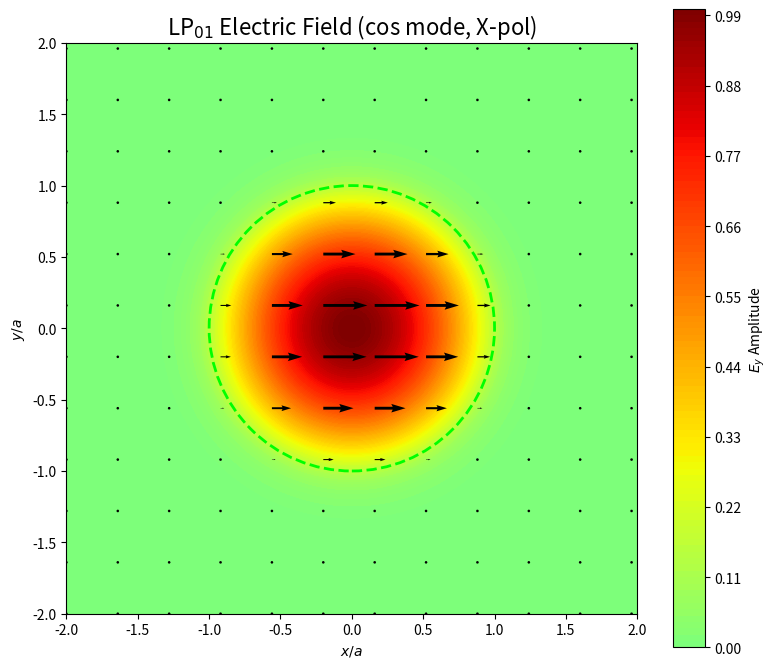
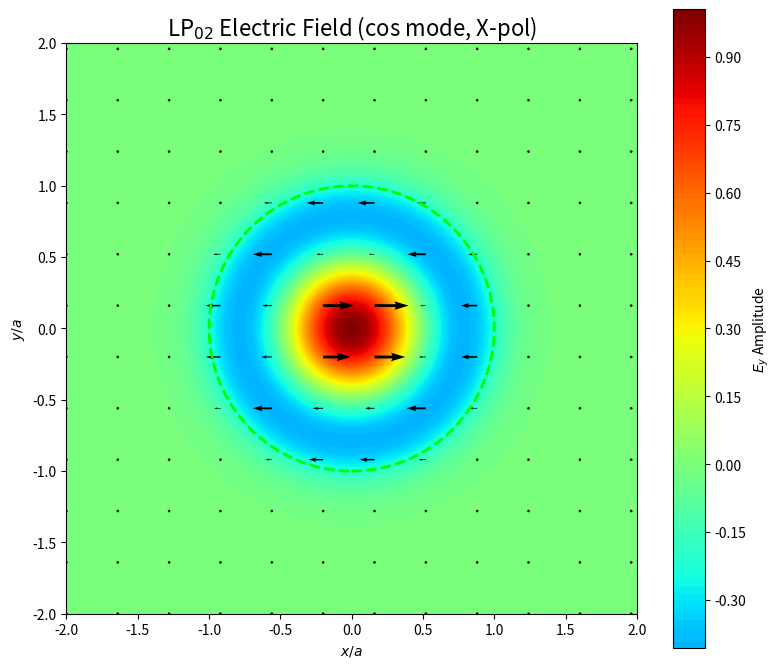
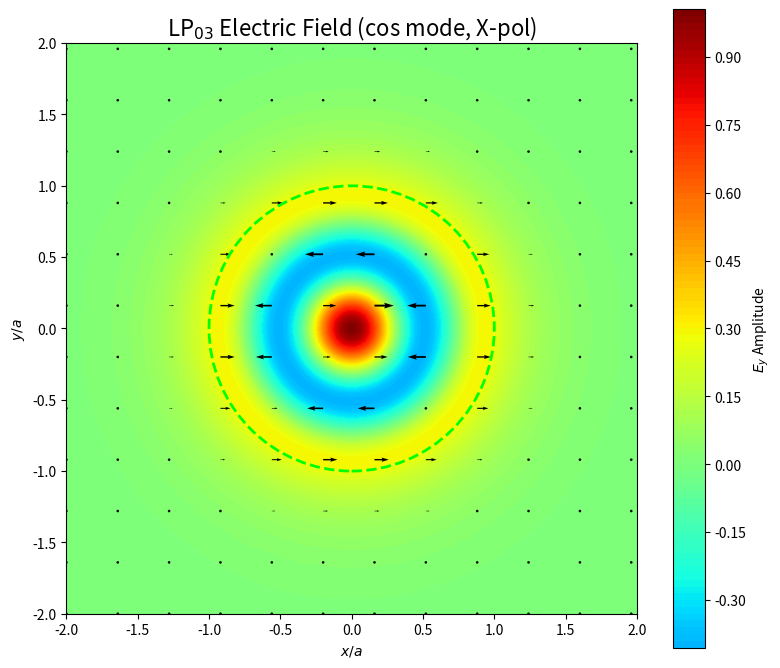
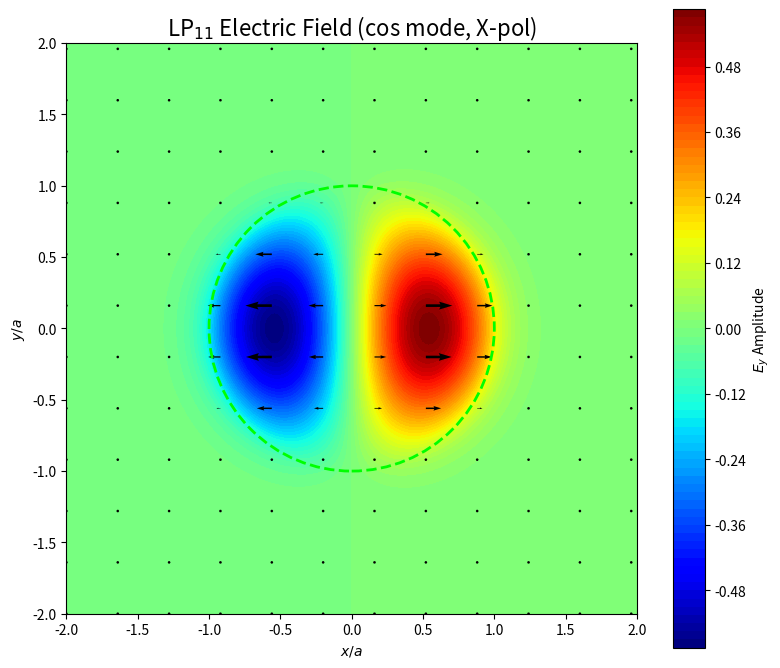
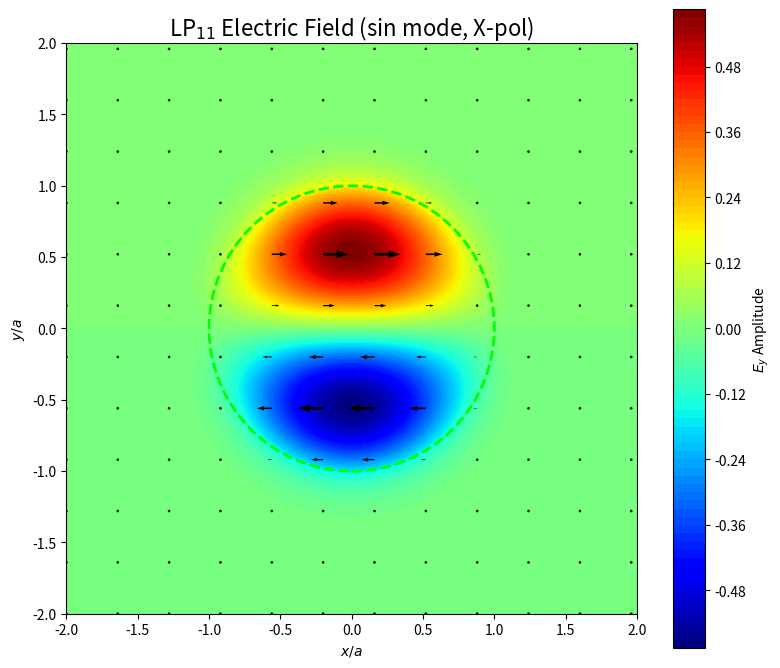
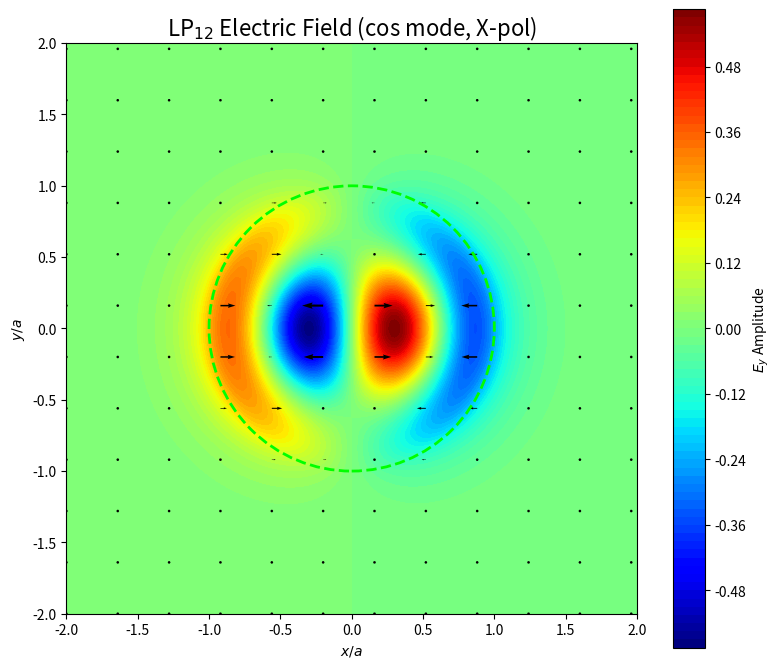
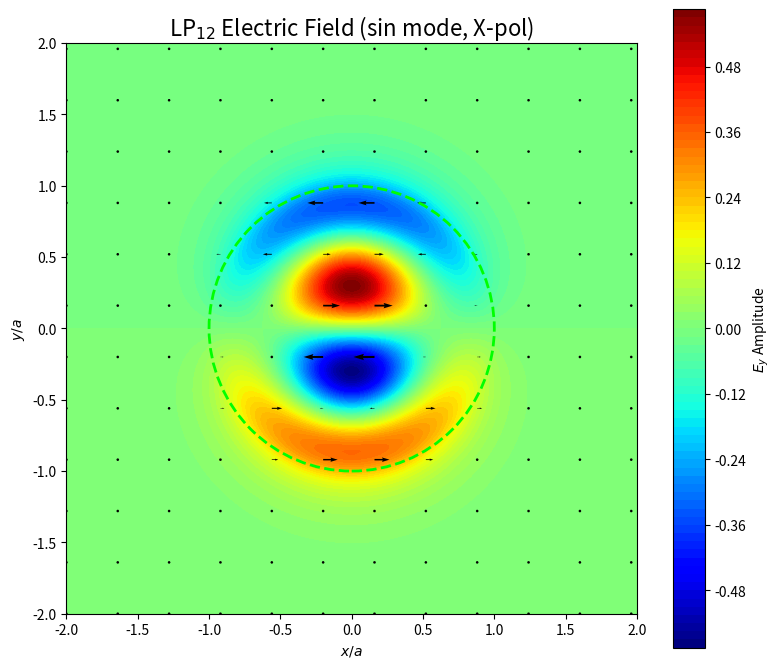
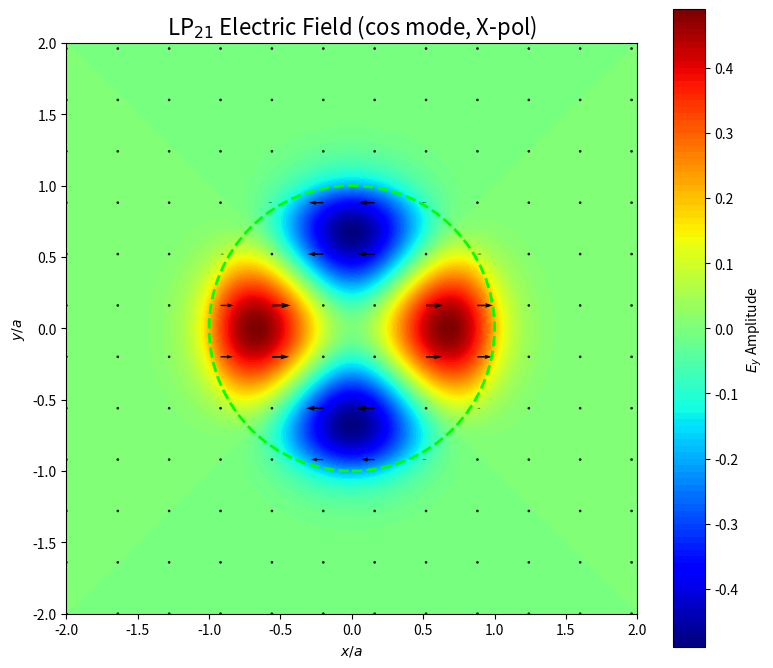
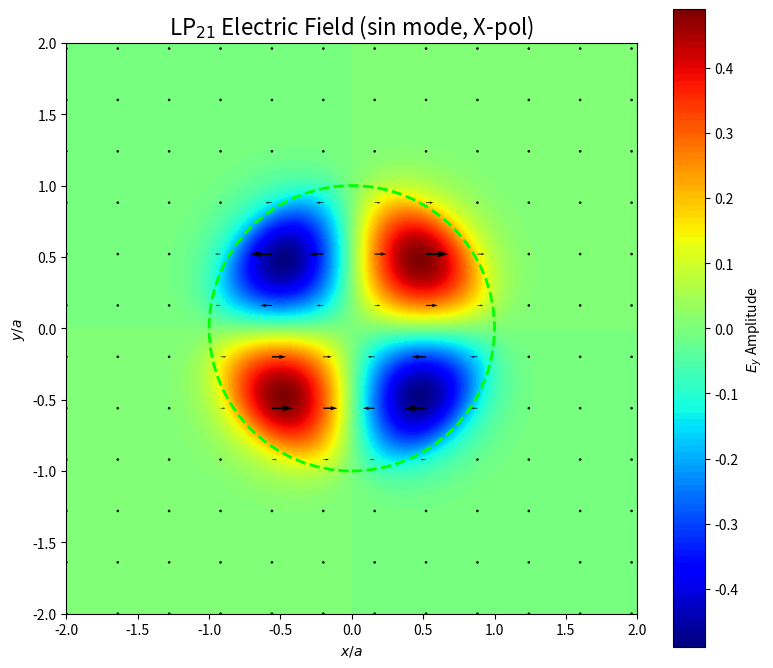
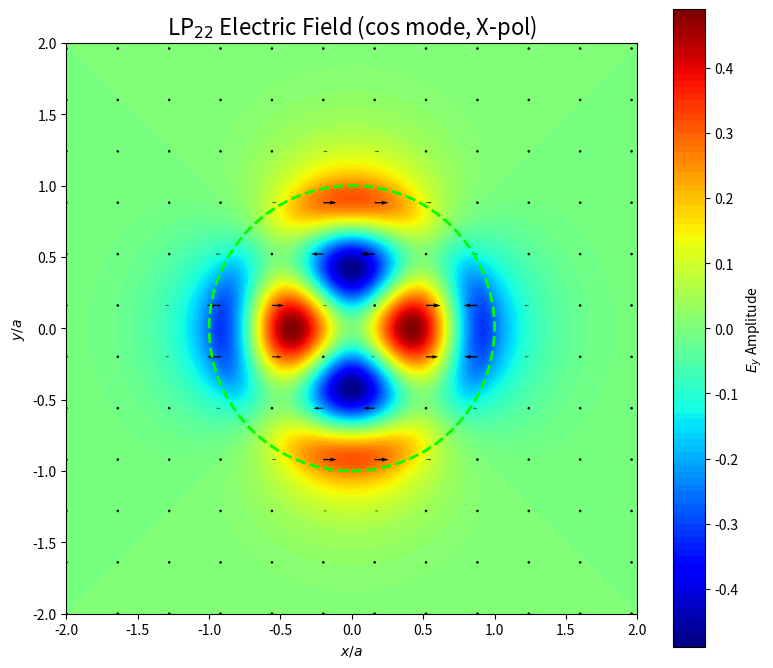
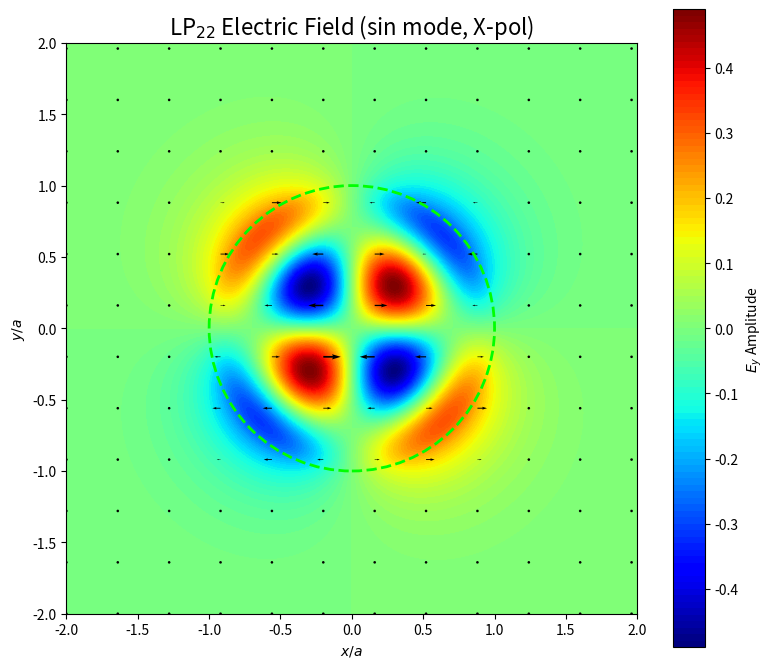
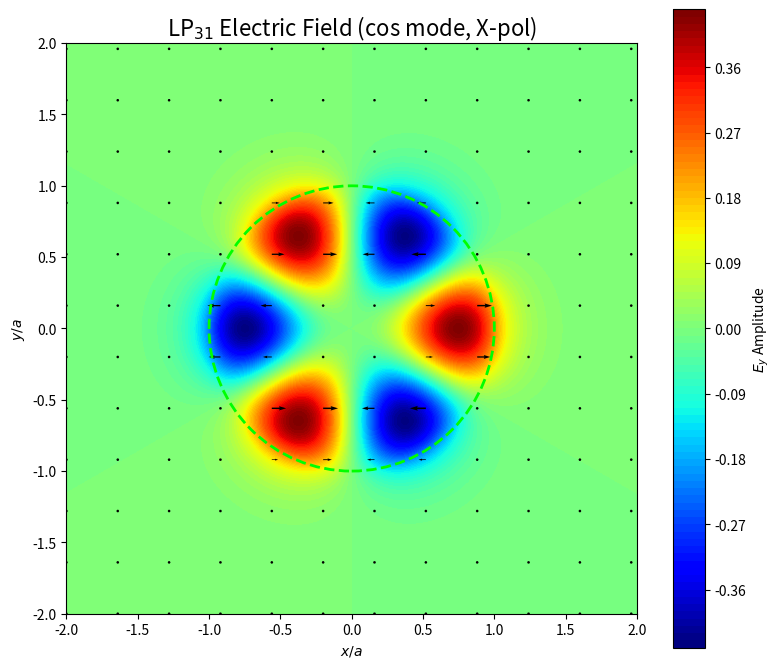
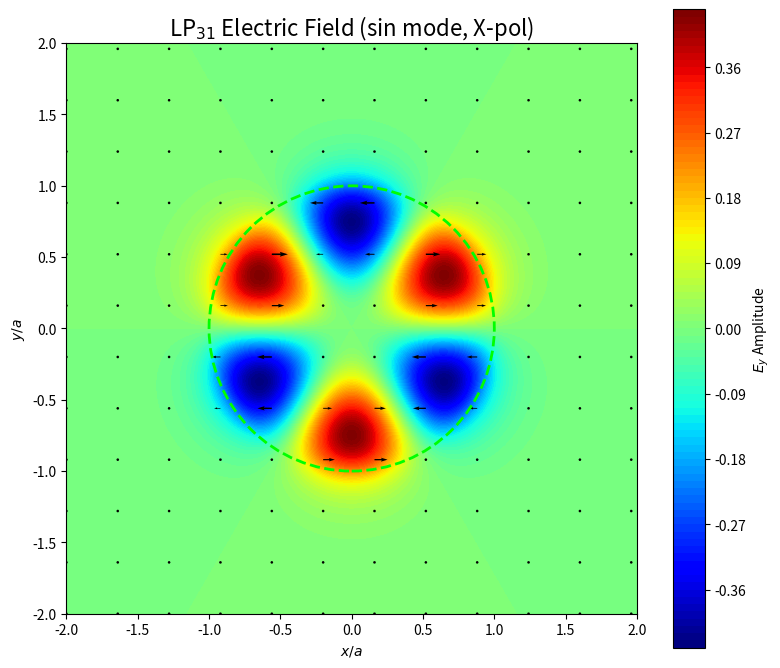
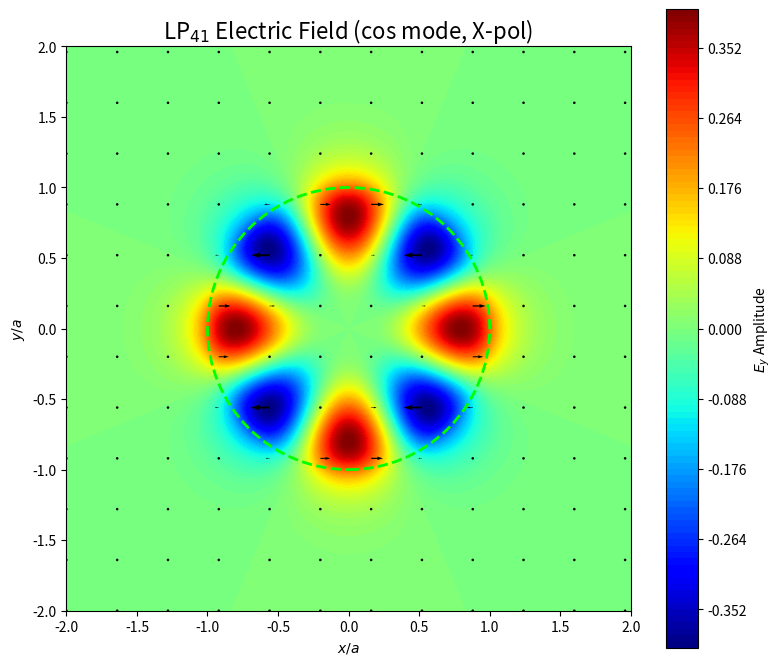
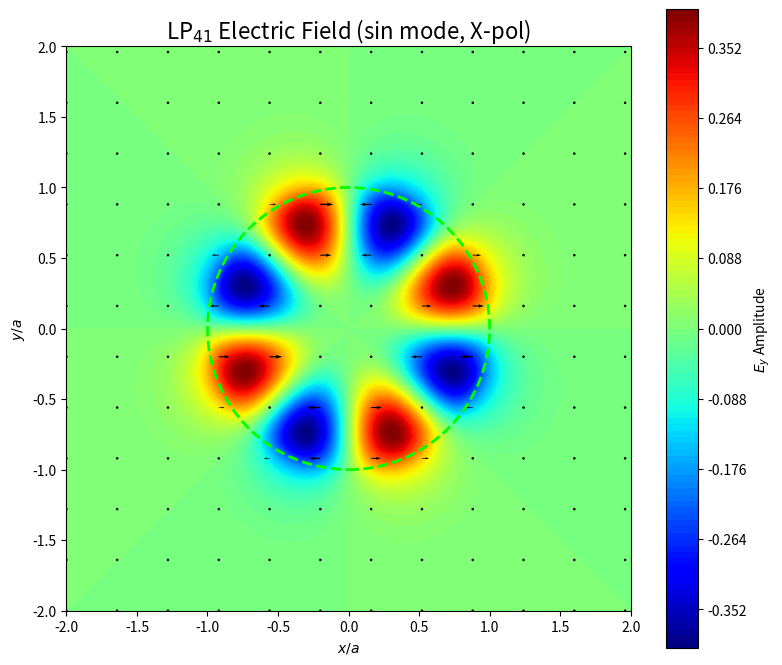
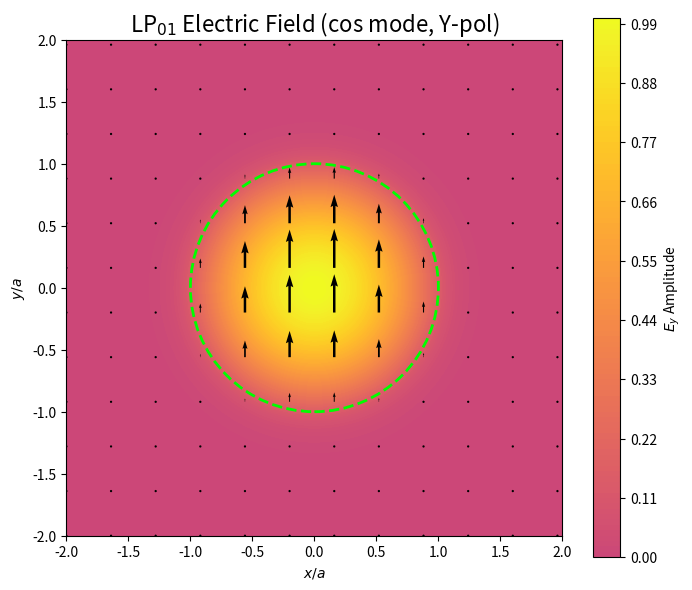

Generate these figures, in order, with matplotlib:
import numpy as np
import matplotlib.pyplot as plt
from scipy.special import jv, kv, jvp, kvp
from scipy.optimize import root
import os

#suppose u = pa, w = qa
V = 8.0       # given normalized freq
CORE_RADIUS_A = 1.0


def characteristic_equation(u, l):
    w = np.sqrt(V ** 2 - u ** 2)
    lhs = u * jv(l - 1, u) / jv(l, u)
    rhs = -w * kv(l - 1, w) / kv(l, w)
    return lhs - rhs

eigenvalues = []
u_scan = np.linspace(0.01, V - 0.01, 200)  #掃u,

#l多大自己決定
for l in range(5):  # l=0, 1, 2, 3, 4
    eq_values = np.array([characteristic_equation(val, l) for val in u_scan])
    sign_changes = np.sign(eq_values)
    m = 1
    for i in range(len(sign_changes) - 1):
        if sign_changes[i] != sign_changes[i + 1]:
            initial_guess = (u_scan[i] + u_scan[i + 1]) / 2
            sol = root(characteristic_equation, initial_guess, args=(l,))
            if sol.success:
                u_val = sol.x[0]
                # 檢查是否為重複的根，避免重複加入
                is_duplicate = any(np.isclose(eig['u'], u_val) for eig in eigenvalues if eig['l'] == l)
                if not is_duplicate:
                    eigenvalues.append({'l': l, 'm': m, 'u': u_val})
                    m += 1
eigenvalues.sort(key=lambda x: (x['l'], x['u']))
print("Found Eigenvalues (u values) for V=8:")
for eig in eigenvalues:
    w_val = np.sqrt(V ** 2 - eig['u'] ** 2)
    print(f"LP_{eig['l']}{eig['m']}: u = {eig['u']:.4f}, w = {w_val:.4f}")

def calculate_lp_field(l, u, X, Y, mode_type='cos'):
    w = np.sqrt(V ** 2 - u ** 2)
    R = np.sqrt(X ** 2 + Y ** 2)
    PHI = np.arctan2(Y, X)
    E = np.zeros_like(X, dtype=float)
    core_mask = (R <= CORE_RADIUS_A)
    cladding_mask = (R > CORE_RADIUS_A)
    if mode_type == 'cos':
        angular_part_core = np.cos(l * PHI[core_mask])
        angular_part_cladding = np.cos(l * PHI[cladding_mask])
    elif mode_type == 'sin':
        # l=0 時 sin(0) 為 0，此模態自然為零
        angular_part_core = np.sin(l * PHI[core_mask])
        angular_part_cladding = np.sin(l * PHI[cladding_mask])
    else:
        raise ValueError("mode_type 必須是 'cos' 或 'sin'")
    radial_part_core = jv(l, u * R[core_mask] / CORE_RADIUS_A)
    E[core_mask] = radial_part_core * angular_part_core
    scaling_factor = jv(l, u) / (kv(l, w) + 1e-99)
    radial_part_cladding = scaling_factor * kv(l, w * R[cladding_mask] / CORE_RADIUS_A)
    E[cladding_mask] = radial_part_cladding * angular_part_cladding
    return E

def plot_lp_vector_field(l, m, u, out_dir='output'):
    """
    為給定的 LP_lm 模態，繪製其電場強度和向量場。
    """
    # 建立 2D 網格
    import os
    if not os.path.exists(out_dir):
        os.makedirs(out_dir)
    grid_size = 201
    plot_range = 2.0 * CORE_RADIUS_A
    x = np.linspace(-plot_range, plot_range, grid_size)
    y = np.linspace(-plot_range, plot_range, grid_size)
    X, Y = np.meshgrid(x, y)
    # 定義要畫的模態類型
    modes_to_plot = ['cos']
    if l > 0:  # 只有 l>0 才有 sin 形式
        modes_to_plot.append('sin')
    for mode_type in modes_to_plot:
        # 我們假設一個 X-polarized 的線性偏振模態
        # Ex 分量為 分量由我們的函式計算, Ey 0
        Ex = calculate_lp_field(l, u, X, Y, mode_type=mode_type)
        Ey = np.zeros_like(Y)

        # --- 開始繪圖 ---
        fig, ax = plt.subplots(figsize=(8, 7))

        # 1. 畫背景的電場強度 (contourf)
        #    使用 'bwr' (Blue-White-Red) 色彩圖，清楚表示正負場
        vmax = np.max(np.abs(Ex))
        contour = ax.contourf(X, Y, Ex, levels=100, cmap='jet', vmin=-vmax, vmax=vmax)
        fig.colorbar(contour, ax=ax, label='$E_y$ Amplitude')

        # 2. 畫向量場 (quiver)
        #    為了圖面清晰，我們只在稀疏的網格點上畫向量箭頭
        skip = 18
        ax.quiver(X[::skip, ::skip], Y[::skip, ::skip],
                  Ex[::skip, ::skip], Ey[::skip, ::skip],
                  color='black', scale=12, minshaft=2)

        # 3. 畫出纖核邊界
        core_circle = plt.Circle((0, 0), CORE_RADIUS_A, color='lime', fill=False, linestyle='--', linewidth=2)
        ax.add_artist(core_circle)

        # 4. 設定圖表格式
        ax.set_title(f'LP$_{{{l}{m}}}$ Electric Field ({mode_type} mode, X-pol)', fontsize=16)
        ax.set_xlabel('$x/a$')
        ax.set_ylabel('$y/a$')
        ax.set_aspect('equal')
        fig.tight_layout()
        filename = f"{out_dir}/LP{l}{m}_{mode_type}_Xpol.png"
        fig.savefig(filename, dpi=300)
        plt.close(fig)


    for mode_type in modes_to_plot:
        # 我們假設一個 Y-polarized 的線性偏振模態
        # Ex 分量為 0, Ey 分量由我們的函式計算
        Ex = np.zeros_like(X)
        Ey = calculate_lp_field(l, u, X, Y, mode_type=mode_type)

        # --- 開始繪圖 ---
        fig, ax = plt.subplots(figsize=(8, 7))

        # 1. 畫背景的電場強度 (contourf)
        #    使用 'bwr' (Blue-White-Red) 色彩圖，清楚表示正負場
        vmax = np.max(np.abs(Ey))
        contour = ax.contourf(X, Y, Ey, levels=100, cmap='plasma', vmin=-vmax, vmax=vmax)
        fig.colorbar(contour, ax=ax, label='$E_y$ Amplitude')

        # 2. 畫向量場 (quiver)
        #    為了圖面清晰，我們只在稀疏的網格點上畫向量箭頭
        skip = 18
        ax.quiver(X[::skip, ::skip], Y[::skip, ::skip],
                  Ex[::skip, ::skip], Ey[::skip, ::skip],
                  color='black', scale=12, minshaft=2)

        # 3. 畫出纖核邊界
        core_circle = plt.Circle((0, 0), CORE_RADIUS_A, color='lime', fill=False, linestyle='--', linewidth=2)
        ax.add_artist(core_circle)

        # 4. 設定圖表格式
        ax.set_title(f'LP$_{{{l}{m}}}$ Electric Field ({mode_type} mode, Y-pol)', fontsize=16)
        ax.set_xlabel('$x/a$')
        ax.set_ylabel('$y/a$')
        ax.set_aspect('equal')

        '''
        fig.tight_layout()
        filename = f"{out_dir}/LP{l}{m}_{mode_type}_Ypol.png"
        fig.savefig(filename, dpi=300)
        plt.close(fig)
        '''

# --- 5. 執行所有繪圖任務 ---

print("\n正在生成所有模態的電場分佈圖...")
for eig in eigenvalues:
    plot_lp_vector_field(eig['l'], eig['m'], eig['u'])

plt.show()
print("\n所有圖像已生成。")
